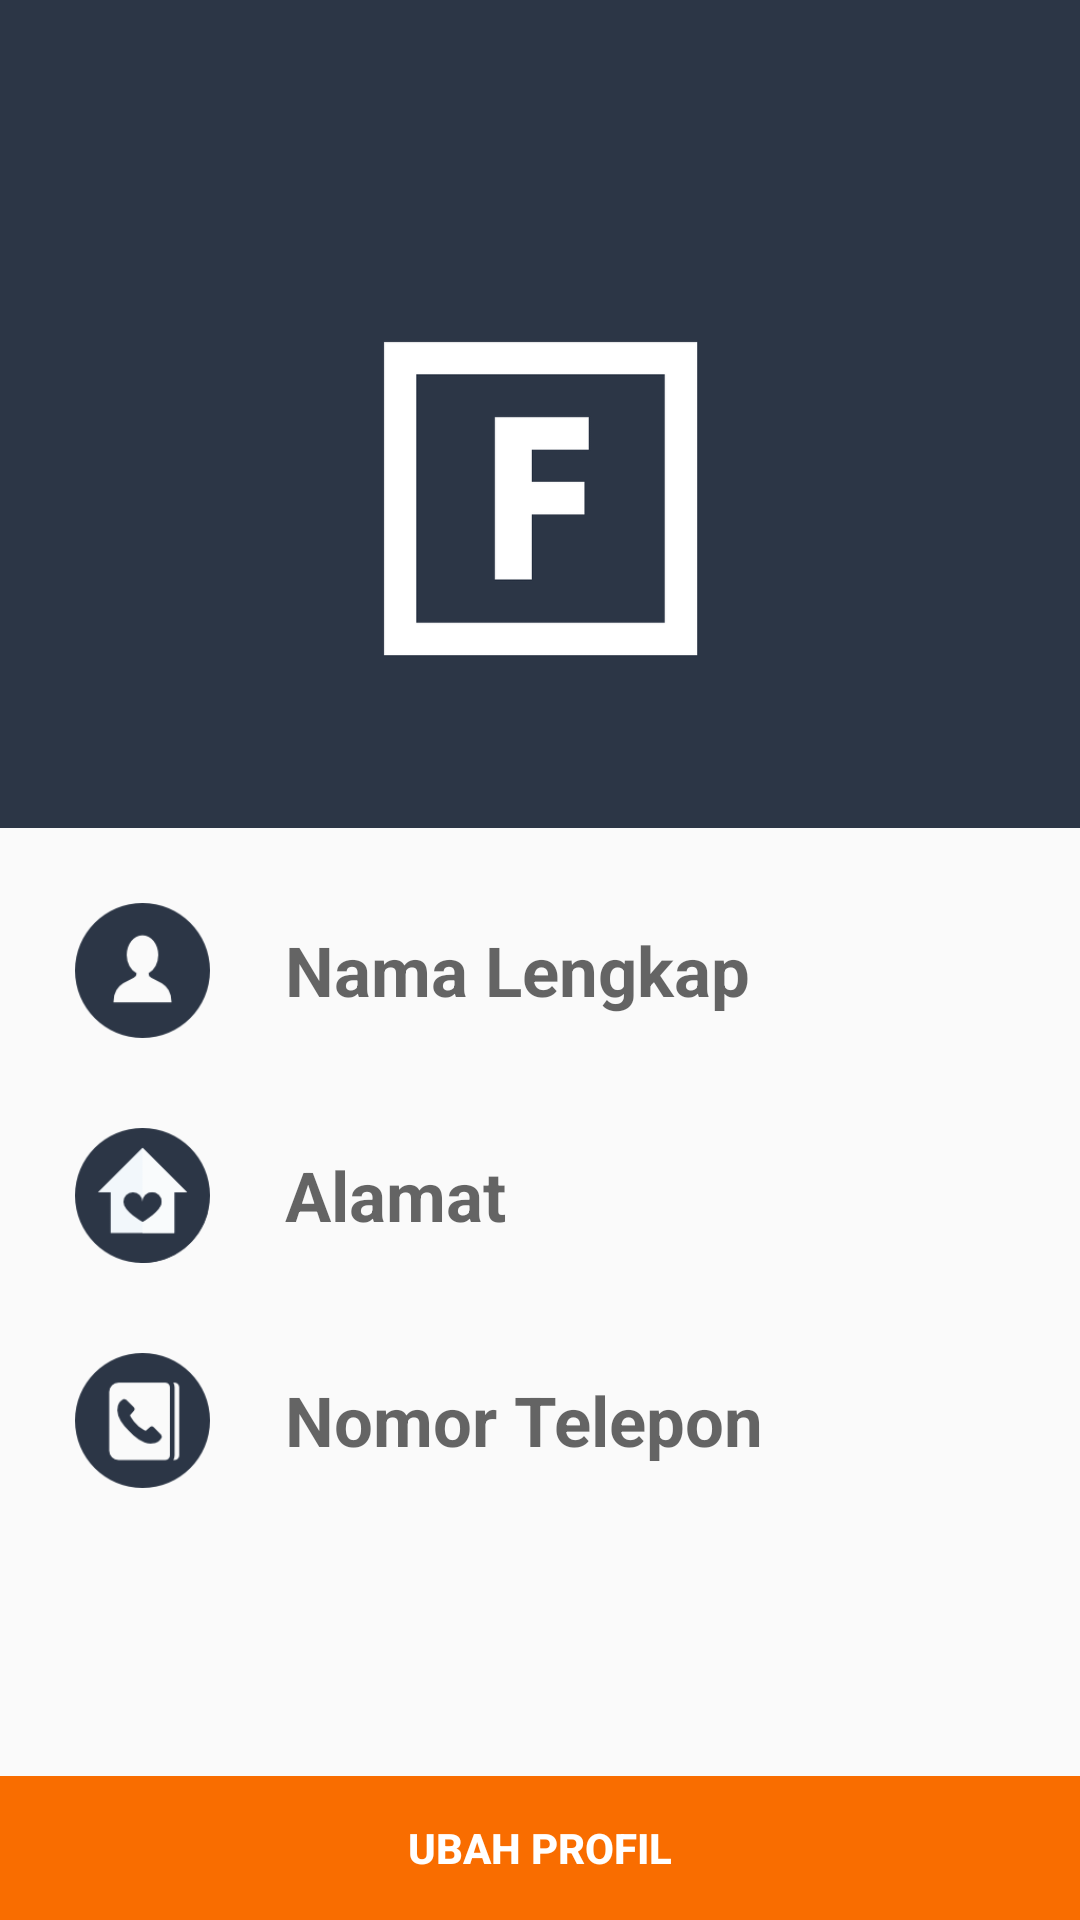

Android layout source for this screen:
<!-- AndroidManifest.xml: application theme AppTheme -->
<!-- res/layout/activity_profil.xml -->
<?xml version="1.0" encoding="utf-8"?>
<RelativeLayout xmlns:android="http://schemas.android.com/apk/res/android"
    xmlns:app="http://schemas.android.com/apk/res-auto"
    xmlns:tools="http://schemas.android.com/tools"
    android:layout_width="match_parent"
    android:layout_height="match_parent"
    android:orientation="vertical"
    tools:context="com.example.asus.futsalngalam.MenuProfil.ProfilActivity">

    <android.support.v7.widget.Toolbar
        android:id="@+id/toolbar"
        android:layout_width="match_parent"
        android:layout_height="wrap_content"
        android:background="@color/colorPrimary"
        android:minHeight="56dp"
        app:subtitleTextColor="@color/colorWhite"
        app:theme="@style/ToolbarStyle"
        app:titleTextColor="@color/colorWhite" />

    <LinearLayout
        android:id="@+id/header"
        android:layout_width="match_parent"
        android:layout_height="wrap_content"
        android:layout_below="@+id/toolbar"
        android:background="@color/colorPrimaryDark"
        android:orientation="vertical">

        <ImageView
            android:id="@+id/fotoProfil"
            android:layout_width="120dp"
            android:layout_height="120dp"
            android:layout_gravity="center"
            android:scaleType="centerCrop"
            android:layout_margin="50dp"
            android:src="@drawable/fn_icon" />
    </LinearLayout>

    <LinearLayout
        android:layout_width="match_parent"
        android:layout_height="wrap_content"
        android:layout_below="@+id/header"
        android:layout_gravity="center"
        android:layout_margin="10dp"
        android:orientation="vertical">

        <LinearLayout
            android:layout_width="match_parent"
            android:layout_height="wrap_content"
            android:layout_margin="5dp"
            android:orientation="horizontal">

            <ImageView
                android:layout_width="65dp"
                android:layout_height="65dp"
                android:padding="10dp"
                android:src="@drawable/profil" />

            <TextView
                android:id="@+id/tvNama"
                android:layout_width="match_parent"
                android:layout_height="65dp"
                android:background="@null"
                android:gravity="center_vertical"
                android:hint="Nama Lengkap"
                android:padding="15dp"
                android:textColor="@color/colorBlack"
                android:textSize="23sp"
                android:textStyle="bold" />
        </LinearLayout>

        <LinearLayout
            android:layout_width="match_parent"
            android:layout_height="wrap_content"
            android:layout_margin="5dp"
            android:orientation="horizontal">

            <ImageView
                android:layout_width="65dp"
                android:layout_height="65dp"
                android:padding="10dp"
                android:src="@drawable/home" />

            <TextView
                android:id="@+id/tvAlamat"
                android:layout_width="match_parent"
                android:layout_height="65dp"
                android:background="@null"
                android:gravity="center_vertical"
                android:hint="Alamat"
                android:padding="15dp"
                android:textColor="@color/colorBlack"
                android:textSize="23sp"
                android:textStyle="bold" />
        </LinearLayout>

        <LinearLayout
            android:layout_width="match_parent"
            android:layout_height="wrap_content"
            android:layout_margin="5dp"
            android:orientation="horizontal">

            <ImageView
                android:layout_width="65dp"
                android:layout_height="65dp"
                android:padding="10dp"
                android:src="@drawable/phone" />

            <TextView
                android:id="@+id/tvNotelp"
                android:layout_width="match_parent"
                android:layout_height="65dp"
                android:background="@null"
                android:gravity="center_vertical"
                android:hint="Nomor Telepon"
                android:padding="15dp"
                android:textColor="@color/colorBlack"
                android:textSize="23sp"
                android:textStyle="bold" />
        </LinearLayout>
    </LinearLayout>

    <LinearLayout
        android:id="@+id/linear_action"
        android:layout_width="match_parent"
        android:layout_height="wrap_content"
        android:layout_alignParentBottom="true"
        android:orientation="horizontal"
        android:weightSum="2">

        <Button
            android:id="@+id/btn_ubah"
            android:layout_width="0dp"
            android:layout_height="wrap_content"
            android:layout_weight="2"
            android:background="@color/colorOrange"
            android:text="Ubah profil"
            android:textColor="@android:color/white"
            android:textStyle="bold" />
    </LinearLayout>
</RelativeLayout>
<!-- resources referenced by this layout -->
<resources>
  <color name="colorBlack">#000</color>
  <color name="colorOrange">#f96d00</color>
  <color name="colorPrimary">#2C3646</color>
  <color name="colorPrimaryDark">#2C3646</color>
  <color name="colorWhite">#ffff</color>
  <!-- drawable fn_icon: png bitmap (drawable, 4184 bytes) -->
  <!-- drawable home: png bitmap (drawable, 2774 bytes) -->
  <!-- drawable phone: png bitmap (drawable, 2713 bytes) -->
  <!-- drawable profil: png bitmap (drawable, 3133 bytes) -->
  <style name="ToolbarStyle" parent="@style/ThemeOverlay.AppCompat.ActionBar">
          
          <item name="colorControlNormal">@color/colorWhite</item>
      </style>
  <style name="AppTheme" parent="Theme.AppCompat.Light.NoActionBar">
          
          <item name="colorPrimary">@color/colorPrimary</item>
          <item name="colorPrimaryDark">@color/colorPrimaryDark</item>
          <item name="colorAccent">@color/colorAccent</item>
      </style>
  <color name="colorAccent">#ffff</color>
</resources>
